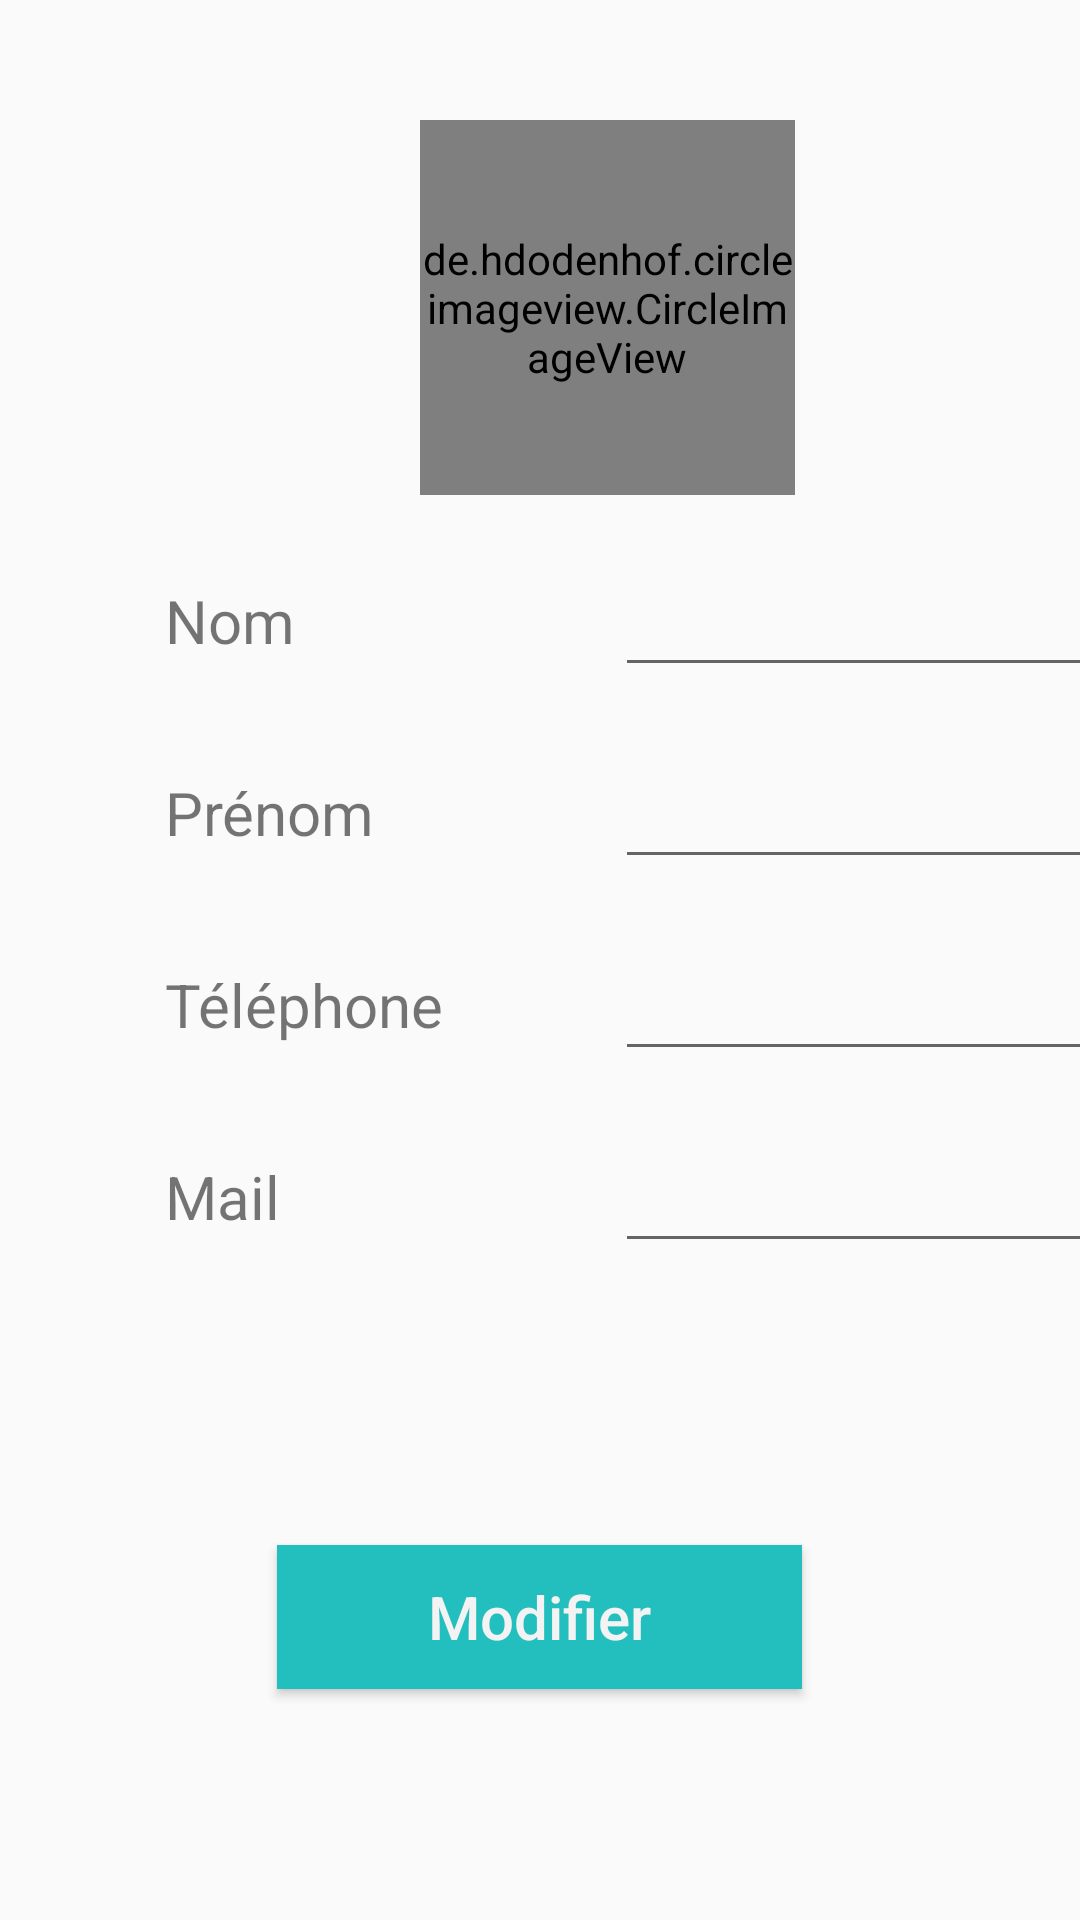

This screen was rendered from an Android layout file. Write that file and the resources it references.
<!-- AndroidManifest.xml: application theme AppTheme -->
<!-- res/layout/activity_user_add_or_modify.xml -->
<?xml version="1.0" encoding="utf-8"?>
<LinearLayout xmlns:android="http://schemas.android.com/apk/res/android"
    xmlns:app="http://schemas.android.com/apk/res-auto"
    xmlns:tools="http://schemas.android.com/tools"
    android:layout_width="match_parent"
    android:layout_height="match_parent"
    android:orientation="vertical"
    tools:context="com.digiparking.android.digiparking.UserProfileAddOrModifyActivity">

    <FrameLayout
        android:layout_width="wrap_content"
        android:layout_height="wrap_content">

        <de.hdodenhof.circleimageview.CircleImageView
            android:id="@+id/user_profile_add_modify_photo"
            android:layout_width="125dp"
            android:layout_height="125dp"
            android:layout_marginLeft="140dp"
            android:layout_marginStart="140dp"
            android:layout_marginTop="40dp"
            app:civ_border_width="2dp"
            app:civ_border_color="@color/colorGreyWhite"
            app:civ_fill_color="@color/colorPrimaryDark"
            android:src="@drawable/ic_user_profile"/>

        <ImageView
            android:layout_width="30dp"
            android:layout_height="30dp"
            android:layout_marginTop="25dp"
            android:layout_gravity="top|end"
            android:contentDescription="@string/voiture_image"
            android:background="@drawable/ic_add_photo" />
    </FrameLayout>
    <LinearLayout
        android:layout_width="match_parent"
        android:layout_height="wrap_content"
        android:orientation="horizontal"
        android:layout_marginTop="20dp"
        android:weightSum="1">

        <TextView
            android:layout_width="140dp"
            android:layout_height="wrap_content"
            android:layout_marginLeft="55dp"
            android:layout_marginStart="55dp"
            android:layout_gravity="center_vertical"
            android:text="@string/inscription_form_nom"
            android:textSize="20sp"/>

        <EditText
            android:id="@+id/user_profile_add_modify_nom"
            android:layout_marginLeft="10dp"
            android:layout_marginStart="10dp"
            android:layout_width="180dp"
            android:layout_gravity="center_vertical"
            android:layout_height="wrap_content"
            android:textSize="20sp"
            android:inputType="text"/>

    </LinearLayout>

    <LinearLayout
        android:layout_width="match_parent"
        android:layout_height="wrap_content"
        android:orientation="horizontal"
        android:layout_marginTop="20dp">

        <TextView
            android:layout_width="140dp"
            android:layout_height="wrap_content"
            android:layout_marginLeft="55dp"
            android:layout_marginStart="55dp"
            android:layout_gravity="center_vertical"
            android:text="@string/inscription_form_prenom"
            android:textSize="20sp"/>

        <EditText
            android:id="@+id/user_profile_add_modify_prenom"
            android:layout_marginLeft="10dp"
            android:layout_marginStart="10dp"
            android:layout_width="180dp"
            android:layout_height="wrap_content"
            android:layout_gravity="center_vertical"
            android:maxLines="1"
            android:textSize="20sp"
            android:inputType="text"/>
    </LinearLayout>

    <LinearLayout
        android:layout_width="match_parent"
        android:layout_height="wrap_content"
        android:orientation="horizontal"
        android:layout_marginTop="20dp">

        <TextView
            android:layout_width="140dp"
            android:layout_height="wrap_content"
            android:layout_marginLeft="55dp"
            android:layout_marginStart="55dp"
            android:layout_gravity="center_vertical"
            android:text="@string/inscription_form_tel"
            android:textSize="20sp"/>

        <EditText
            android:id="@+id/user_profile_add_modify_tel"
            android:layout_marginLeft="10dp"
            android:layout_marginStart="10dp"
            android:layout_width="180dp"
            android:layout_height="wrap_content"
            android:layout_gravity="center_vertical"
            android:maxLines="1"
            android:textSize="20sp"
            android:inputType="phone"/>
    </LinearLayout>

    <LinearLayout
        android:layout_width="match_parent"
        android:layout_height="wrap_content"
        android:orientation="horizontal"
        android:layout_marginTop="20dp">

        <TextView
            android:layout_width="140dp"
            android:layout_height="wrap_content"
            android:layout_marginLeft="55dp"
            android:layout_marginStart="55dp"
            android:layout_gravity="center_vertical"
            android:text="@string/inscription_form_mail"
            android:textSize="20sp"/>

        <EditText
            android:id="@+id/user_profile_add_modify_mail"
            android:layout_marginLeft="10dp"
            android:layout_marginStart="10dp"
            android:layout_width="180dp"
            android:layout_height="wrap_content"
            android:layout_gravity="center_vertical"
            android:maxLines="1"
            android:textSize="20sp"
            android:inputType="textEmailAddress"/>
    </LinearLayout>

    <LinearLayout
        android:id="@+id/user_profile_add_modif_psdLayout"
        android:layout_width="match_parent"
        android:layout_height="wrap_content"
        android:orientation="horizontal"
        android:layout_marginTop="20dp"
        android:visibility="invisible">

        <TextView
            android:layout_width="140dp"
            android:layout_height="wrap_content"
            android:layout_marginLeft="55dp"
            android:layout_marginStart="55dp"
            android:layout_gravity="center_vertical"
            android:text="@string/inscription_form_password"
            android:textSize="20sp"/>

        <EditText
            android:id="@+id/user_profile_add_modify_password"
            android:layout_marginLeft="10dp"
            android:layout_marginStart="10dp"
            android:layout_width="180dp"
            android:layout_height="wrap_content"
            android:layout_gravity="center_vertical"
            android:maxLines="1"
            android:textSize="20sp"
            android:inputType="textPassword"/>
    </LinearLayout>

    <Button
        android:id="@+id/user_profile_add_modif_btn_OK"
        android:layout_width="175dp"
        android:layout_height="wrap_content"
        android:layout_gravity="center"
        android:layout_marginTop="30dp"
        android:background="@color/colorMain"
        android:text="@string/voiture_modifier"
        android:textColor="@color/colorGreyWhite"
        android:textSize="20sp"
        android:textAllCaps="false"/>
</LinearLayout>
<!-- resources referenced by this layout -->
<resources>
  <color name="colorGreyWhite">#F3F3F3</color>
  <color name="colorMain">#23bebe</color>
  <color name="colorPrimaryDark">#20acac</color>
  <string name="inscription_form_mail">Mail</string>
  <string name="inscription_form_nom">Nom</string>
  <string name="inscription_form_password">Mot de passe</string>
  <string name="inscription_form_prenom">Prénom</string>
  <string name="inscription_form_tel">Téléphone</string>
  <string name="voiture_image">image de voiture</string>
  <string name="voiture_modifier">Modifier</string>
  <style name="AppTheme" parent="Theme.AppCompat.Light.DarkActionBar">
          
          <item name="colorPrimary">@color/colorPrimary</item>
          <item name="colorPrimaryDark">@color/colorPrimaryDark</item>
          <item name="colorAccent">@color/colorAccent</item>
      </style>
  <color name="colorPrimary">#23BEBE</color>
  <color name="colorAccent">#FF4081</color>
</resources>
